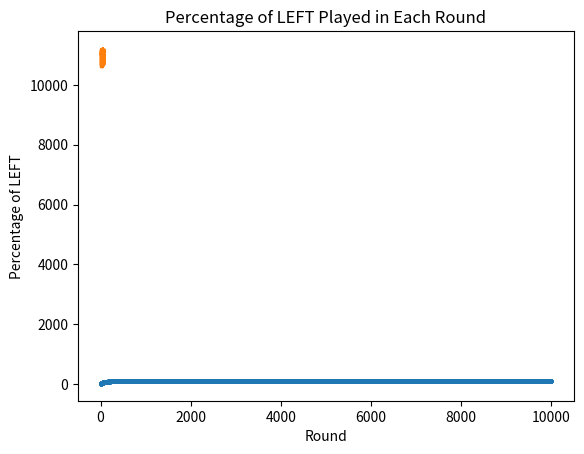

Write the Python code that produced this figure.
import random
import matplotlib.pyplot as plt

# Define the number of agents
N_AGENTS = 100

# Number of episodes
N_EPISODES = 10000

# Define the exploration rate
EXP_RATE = 0.05

# Define payoffs for prisoner's dilemma
PAYOFFS = [0, 1, 3, 5]


class PrisonersDilemma:
    def __init__(
            self,
            payoffs,
            num_agents: int = 100,
            num_episodes: int = 10000,
            exploration_rate: float = 0.05,
    ):

        self.num_agents = num_agents
        self.num_episodes = num_episodes
        self.exploration_rate = exploration_rate

        # Define the rewards for different choices
        s, p, r, t = payoffs
        self.rewards = {
            ('LEFT', 'LEFT'): (p, p),
            ('RIGHT', 'RIGHT'): (r, r),
            ('LEFT', 'RIGHT'): (t, s),
            ('RIGHT', 'LEFT'): (s, t)
        }

        # Define the initial accumulated rewards for each agent's strategy
        self.rewards_accumulated = dict()
        self.rewards_history = dict()
        self.strategies_history = dict()
        for agent_id in range(num_agents):
            self.rewards_accumulated[agent_id] = {
                'LEFT': 0,
                'RIGHT': 0
            }
            self.rewards_history[agent_id] = list()
            self.strategies_history[agent_id] = list()

        # Define a list to track the percentage of LEFT played in each round
        self.left_percentage_rounds = list()

        # Define a list to store the top 5 agents' IDs
        self.top_agents = list()

    def q_learning(
            self,
            agent_rewards,
            opponent_rewards,
    ) -> tuple[str, str]:

        agent_action = max(agent_rewards,
                           key=agent_rewards.get) if random.random() > self.exploration_rate else random.choice(
            ['LEFT', 'RIGHT'])
        opponent_action = max(opponent_rewards,
                              key=opponent_rewards.get) if random.random() > self.exploration_rate else random.choice(
            ['LEFT', 'RIGHT'])

        return agent_action, opponent_action

    def run_single_episode(
            self,
            episode: int,
    ) -> None:
        # Track the number of agents choosing LEFT in the current round
        left_count = 0

        # Define a list to store the agent_id already played
        already_played = []

        # Iterate over all agents
        for agent_id in range(self.num_agents):
            if agent_id in already_played:
                # agent has already played in this episode
                continue

            # Select opponent agent randomly
            opponent_id = random.choice(list(range(agent_id + 1, self.num_agents)))

            while (opponent_id == agent_id) or (opponent_id in already_played):
                opponent_id = random.choice(list(range(agent_id + 1, self.num_agents)))

            already_played.extend([agent_id, opponent_id])

            # Retrieve the accumulated rewards for the agent and opponent
            agent_rewards, opponent_rewards = self.rewards_accumulated[agent_id], self.rewards_accumulated[opponent_id]

            # Select actions for the agent and opponent based on accumulated rewards and exploration rate
            if episode == 0:
                agent_action, opponent_action = ['RIGHT', 'RIGHT']
            else:
                agent_action, opponent_action = self.q_learning(agent_rewards, opponent_rewards)
            # Get the rewards for the chosen actions
            reward_agent, reward_opponent = self.rewards[(agent_action, opponent_action)]

            # Store rewards and strategies of the two agents that played
            self.rewards_history[agent_id].append(reward_agent)
            self.rewards_history[opponent_id].append(reward_opponent)
            self.strategies_history[agent_id].append(agent_action)
            self.strategies_history[opponent_id].append(opponent_action)

            # update average rewards from each action/strategy
            self.rewards_accumulated[agent_id][agent_action] = update_mean(
                self.rewards_accumulated[agent_id][agent_action],
                reward_agent,
                self.strategies_history[agent_id].count(agent_action)
            )

            self.rewards_accumulated[opponent_id][opponent_action] = update_mean(
                self.rewards_accumulated[opponent_id][opponent_action],
                reward_opponent,
                self.strategies_history[opponent_id].count(opponent_action)
            )

            # Increment the left_count if agent chooses LEFT
            if agent_action == 'LEFT':
                left_count += 1
            if opponent_action == 'LEFT':
                left_count += 1

        # Calculate the percentage of LEFT being played in the current round
        left_percentage = (left_count / self.num_agents) * 100
        self.left_percentage_rounds.append(left_percentage)

        assert len(already_played) == self.num_agents

    def run_multi_episodes(self) -> None:
        for episode in range(self.num_episodes):
            self.run_single_episode(episode)

    def plot_all(self) -> None:

        # Save the plot of the percentage of LEFT played in each round as "all.png"
        plt.plot(range(1, self.num_episodes + 1), self.left_percentage_rounds, linestyle="", marker="o", markersize=2)
        plt.xlabel('Round')
        plt.ylabel('Percentage of LEFT')
        plt.title('Percentage of LEFT Played in Each Round')
        plt.savefig('all.png', dpi=150)
        plt.show()

        agent_totals = [sum(self.rewards_history[agent_id]) for agent_id in range(self.num_agents)]
        plt.plot(range(self.num_agents), agent_totals)
        plt.savefig('payoffs.png', dpi=150)
        plt.show()

    def top_bottom_agents(self):
        # Update the top 5 agents based on the accumulated rewards
        top_agents = sorted(range(self.num_agents),
                            key=lambda agent_id: sum(self.rewards_history[agent_id]), reverse=True)[:5]
        bottom_agents = sorted(range(self.num_agents),
                               key=lambda agent_id: sum(self.rewards_history[agent_id]), reverse=False)[:5]
        # print(top_agents)
        # print(bottom_agents)

        for i, agent_id in enumerate(top_agents + bottom_agents):
            is_top_agent = agent_id in top_agents
            agents_info(self.strategies_history, self.rewards_history, agent_id, is_top_agent)


def update_mean(previous_mean, new_value, n_episodes) -> float():
    return previous_mean + (new_value - previous_mean) / (n_episodes + 1)


def agents_info(
        strategies_history,
        rewards_history,
        agent_id,
        is_top_agent: bool,
) -> None:
    left_count = strategies_history[agent_id].count('LEFT')
    right_count = strategies_history[agent_id].count('RIGHT')
    left_total = 0
    for reward, strategy in zip(rewards_history[agent_id], strategies_history[agent_id]):
        if strategy == 'LEFT':
            left_total += reward
    right_total = 0
    for reward, strategy in zip(rewards_history[agent_id], strategies_history[agent_id]):
        if strategy == 'RIGHT':
            right_total += reward
    total_score = left_total + right_total

    agent_type = "Top" if is_top_agent else "Bottom"
    print(f"{agent_type} Agent (ID: {agent_id}): Total Score = {total_score}, \n"
          f"LEFT Count = {left_count}, RIGHT Count = {right_count}, \n"
          f"LEFT Rewards = {left_total}, RIGHT Rewards = {right_total}, \n"
          f"LEFT Average = {left_total / left_count:.4f}, RIGHT Average = {right_total / right_count:.4f}")

    print(strategies_history[agent_id])


if __name__ == "__main__":

    PD = PrisonersDilemma(PAYOFFS)
    PD.run_multi_episodes()
    PD.plot_all()
    PD.top_bottom_agents()
